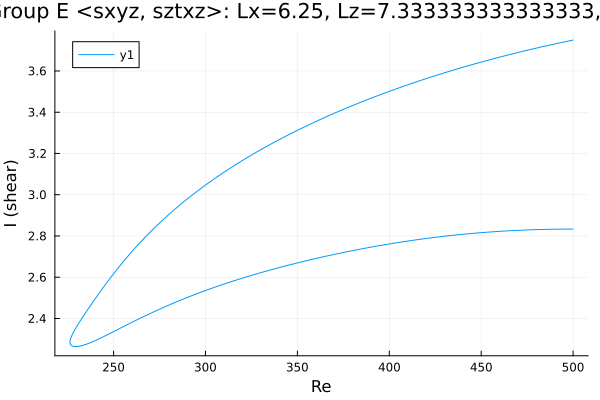

The data file committed next to this chart (first rows):
Re, shear
500.0, 3.75
499.2, 3.748
497.8, 3.746
496.4, 3.743
495, 3.74
493.5, 3.738
492.1, 3.735
490.7, 3.732
489.3, 3.729
487.9, 3.727
486.5, 3.724
485.1, 3.721
483.7, 3.718
482.2, 3.715
480.8, 3.712
479.6, 3.71
478.2, 3.707
476.8, 3.704
475.4, 3.701
473.9, 3.698
472.5, 3.695
471.1, 3.692
469.7, 3.689
468.3, 3.686
466.9, 3.683
465.5, 3.679
464, 3.676
462.6, 3.673
461.2, 3.67
459.8, 3.666
458.4, 3.663
457, 3.66
455.6, 3.656
454.1, 3.653
452.7, 3.65
451.3, 3.646
449.9, 3.643
448.5, 3.639
447.1, 3.636
445.7, 3.632
444.2, 3.629
442.8, 3.625
441.4, 3.621
440, 3.618
438.6, 3.614
437.2, 3.61
435.8, 3.606
434.3, 3.603
432.9, 3.599
431.5, 3.595
430.1, 3.591
429.2, 3.589
427.7, 3.585
426.3, 3.581
424.9, 3.577
423.5, 3.573
422.1, 3.569
420.7, 3.565
419.3, 3.56
417.9, 3.556
... 409 more rows
